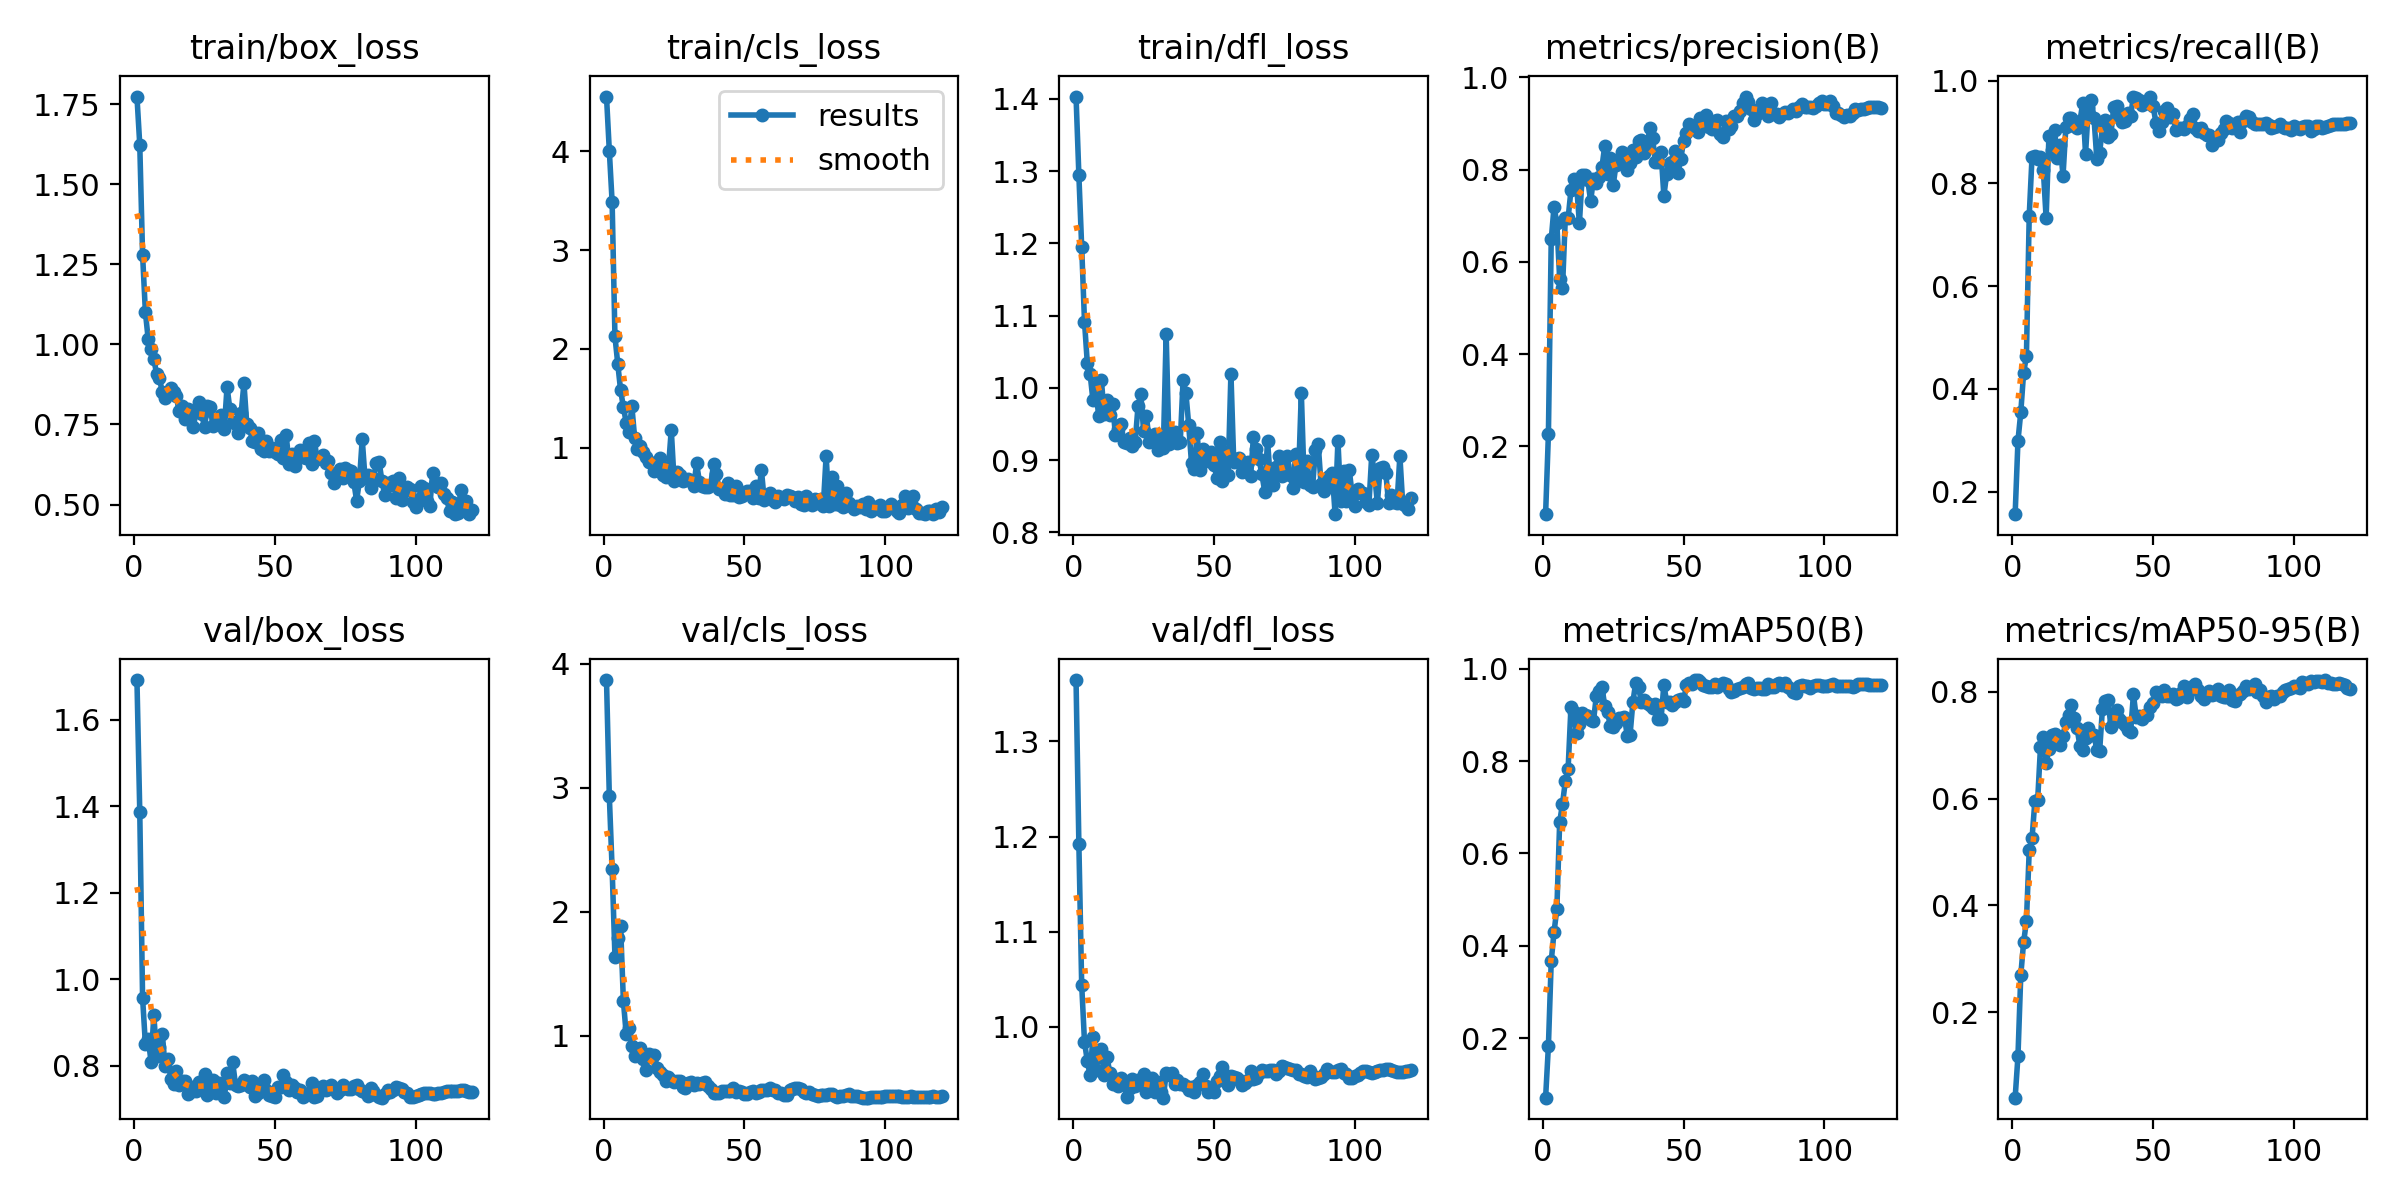

The data file committed next to this chart (first rows):
epoch, time, train/box_loss, train/cls_loss, train/dfl_loss, metrics/precision(B), metrics/recall(B), metrics/mAP50(B), metrics/mAP50-95(B), val/box_loss, val/cls_loss, val/dfl_loss, lr/pg0, lr/pg1, lr/pg2
1, 1.532, 1.773, 4.554, 1.403, 0.05324, 0.1559, 0.07173, 0.03968, 1.692, 3.868, 1.365, 3e-05, 3e-05, 3e-05
2, 3.283, 1.623, 4.006, 1.295, 0.2272, 0.2988, 0.1839, 0.1174, 1.388, 2.934, 1.193, 6.44637e-05, 6.44637e-05, 6.44637e-05
3, 5.03, 1.28, 3.486, 1.195, 0.6489, 0.3542, 0.367, 0.2692, 0.9564, 2.345, 1.044, 9.835e-05, 9.835e-05, 9.835e-05
4, 6.695, 1.1, 2.127, 1.092, 0.7197, 0.4311, 0.4301, 0.3307, 0.8495, 1.638, 0.9843, 0.0001317, 0.0001317, 0.0001317
5, 8.228, 1.016, 1.849, 1.034, 0.6842, 0.4633, 0.4803, 0.3702, 0.8625, 1.786, 0.9641, 0.0001644, 0.0001644, 0.0001644
6, 9.746, 0.9868, 1.583, 1.019, 0.5629, 0.7373, 0.6683, 0.503, 0.8087, 1.886, 0.9489, 0.0001965, 0.0001965, 0.0001965
7, 11.27, 0.9542, 1.411, 0.9826, 0.5435, 0.8522, 0.7071, 0.526, 0.9164, 1.28, 0.9899, 0.0002281, 0.0002281, 0.0002281
8, 12.75, 0.9065, 1.255, 1.003, 0.6949, 0.8538, 0.7558, 0.5951, 0.8218, 1.012, 0.9545, 0.0002591, 0.0002591, 0.0002591
9, 14.26, 0.8937, 1.155, 0.961, 0.6951, 0.8479, 0.7836, 0.5977, 0.8418, 1.06, 0.9684, 0.0002895, 0.0002895, 0.0002895
10, 15.75, 0.8507, 1.421, 1.01, 0.7551, 0.8508, 0.916, 0.6972, 0.8739, 0.9198, 0.9765, 0.0003194, 0.0003194, 0.0003194
11, 17.22, 0.8335, 1.099, 0.964, 0.7807, 0.827, 0.9055, 0.7159, 0.7977, 0.8374, 0.9491, 0.0003486, 0.0003486, 0.0003486
12, 18.7, 0.8508, 0.9835, 0.9834, 0.7673, 0.7329, 0.8603, 0.6677, 0.8153, 0.8871, 0.9685, 0.0003773, 0.0003773, 0.0003773
13, 20.14, 0.8631, 1.018, 0.9619, 0.6835, 0.8923, 0.8795, 0.6932, 0.7693, 0.8989, 0.9512, 0.0004055, 0.0004055, 0.0004055
14, 21.56, 0.8502, 0.9573, 0.9776, 0.7884, 0.865, 0.9042, 0.7185, 0.7564, 0.8122, 0.9405, 0.000433, 0.000433, 0.000433
15, 23.03, 0.8373, 0.9061, 0.9341, 0.7877, 0.9042, 0.8993, 0.7219, 0.7861, 0.7248, 0.9456, 0.0004422, 0.0004422, 0.0004422
16, 24.5, 0.7907, 0.8571, 0.9424, 0.777, 0.8492, 0.8965, 0.7146, 0.755, 0.8531, 0.9381, 0.0004381, 0.0004381, 0.0004381
17, 25.93, 0.8068, 0.8462, 0.9501, 0.7315, 0.8745, 0.8879, 0.7001, 0.7632, 0.8346, 0.9459, 0.000434, 0.000434, 0.000434
18, 27.38, 0.7673, 0.766, 0.9245, 0.7809, 0.8146, 0.8864, 0.7177, 0.7644, 0.8448, 0.9427, 0.0004299, 0.0004299, 0.0004299
19, 28.79, 0.7981, 0.8335, 0.9241, 0.7717, 0.9091, 0.9396, 0.7436, 0.7334, 0.739, 0.9263, 0.0004258, 0.0004258, 0.0004258
20, 30.26, 0.7918, 0.8985, 0.9301, 0.7834, 0.9269, 0.9512, 0.7571, 0.7395, 0.7073, 0.9357, 0.0004216, 0.0004216, 0.0004216
21, 31.73, 0.7413, 0.7254, 0.9193, 0.8051, 0.9276, 0.9599, 0.7749, 0.7493, 0.6825, 0.945, 0.0004175, 0.0004175, 0.0004175
22, 33.18, 0.7888, 0.6988, 0.925, 0.8517, 0.9109, 0.9198, 0.7516, 0.7417, 0.6345, 0.9377, 0.0004134, 0.0004134, 0.0004134
23, 34.73, 0.8189, 0.7937, 0.9743, 0.7915, 0.9088, 0.906, 0.7319, 0.7625, 0.6664, 0.9438, 0.0004093, 0.0004093, 0.0004093
24, 36.18, 0.782, 1.183, 0.9912, 0.826, 0.921, 0.875, 0.6985, 0.7543, 0.644, 0.941, 0.0004051, 0.0004051, 0.0004051
25, 37.6, 0.7427, 0.6673, 0.9401, 0.7659, 0.9567, 0.8733, 0.691, 0.7807, 0.6268, 0.9501, 0.000401, 0.000401, 0.000401
26, 39.03, 0.8068, 0.7523, 0.9607, 0.8112, 0.8575, 0.8818, 0.713, 0.7311, 0.6385, 0.9316, 0.0003969, 0.0003969, 0.0003969
27, 40.45, 0.8055, 0.7207, 0.9248, 0.8239, 0.9492, 0.8921, 0.732, 0.7428, 0.6313, 0.9357, 0.0003927, 0.0003927, 0.0003927
28, 41.88, 0.7452, 0.6589, 0.9289, 0.8386, 0.9631, 0.8936, 0.7203, 0.7657, 0.5872, 0.9461, 0.0003886, 0.0003886, 0.0003886
29, 43.31, 0.7605, 0.6781, 0.9359, 0.8193, 0.9279, 0.8946, 0.7203, 0.7361, 0.5772, 0.9311, 0.0003845, 0.0003845, 0.0003845
30, 44.74, 0.7716, 0.6812, 0.9133, 0.7985, 0.8476, 0.8548, 0.6911, 0.7601, 0.6173, 0.9417, 0.0003804, 0.0003804, 0.0003804
31, 46.18, 0.7809, 0.6599, 0.9214, 0.8142, 0.8592, 0.857, 0.6892, 0.7499, 0.6236, 0.9319, 0.0003763, 0.0003763, 0.0003763
32, 47.61, 0.7359, 0.6123, 0.9163, 0.843, 0.911, 0.9273, 0.7687, 0.7264, 0.6016, 0.9256, 0.0003721, 0.0003721, 0.0003721
33, 49.05, 0.8677, 0.8419, 1.074, 0.828, 0.9235, 0.9694, 0.7834, 0.7828, 0.6153, 0.951, 0.000368, 0.000368, 0.000368
34, 50.51, 0.7976, 0.6547, 0.9228, 0.8633, 0.8896, 0.96, 0.7854, 0.76, 0.6109, 0.9492, 0.0003639, 0.0003639, 0.0003639
35, 51.99, 0.757, 0.6169, 0.9379, 0.8653, 0.8953, 0.9283, 0.7347, 0.807, 0.6189, 0.9512, 0.0003597, 0.0003597, 0.0003597
36, 53.43, 0.7515, 0.5998, 0.9391, 0.8365, 0.9487, 0.9311, 0.7441, 0.7558, 0.6281, 0.9398, 0.0003556, 0.0003556, 0.0003556
37, 54.86, 0.7227, 0.6058, 0.9236, 0.8489, 0.9506, 0.9259, 0.7667, 0.7529, 0.5983, 0.9444, 0.0003515, 0.0003515, 0.0003515
38, 56.29, 0.7844, 0.6238, 0.9245, 0.8899, 0.9293, 0.9221, 0.7498, 0.7558, 0.573, 0.9398, 0.0003474, 0.0003474, 0.0003474
39, 57.71, 0.8788, 0.8314, 1.01, 0.8681, 0.9205, 0.9148, 0.7437, 0.7655, 0.5382, 0.9399, 0.0003433, 0.0003433, 0.0003433
40, 59.15, 0.7506, 0.7315, 0.9933, 0.8163, 0.9215, 0.9227, 0.7385, 0.757, 0.5379, 0.938, 0.0003391, 0.0003391, 0.0003391
41, 60.57, 0.7396, 0.5864, 0.9491, 0.8168, 0.9378, 0.8918, 0.7288, 0.7497, 0.538, 0.9339, 0.000335, 0.000335, 0.000335
42, 62.09, 0.6992, 0.5774, 0.8955, 0.8382, 0.9318, 0.8911, 0.7247, 0.7633, 0.5532, 0.9364, 0.0003309, 0.0003309, 0.0003309
43, 63.52, 0.6962, 0.5329, 0.8877, 0.7431, 0.969, 0.9647, 0.7956, 0.7288, 0.5524, 0.9319, 0.0003268, 0.0003268, 0.0003268
44, 64.97, 0.7243, 0.6389, 0.937, 0.7917, 0.9669, 0.9276, 0.7528, 0.7369, 0.5575, 0.9392, 0.0003226, 0.0003226, 0.0003226
45, 66.41, 0.6725, 0.5247, 0.8862, 0.8138, 0.963, 0.927, 0.7546, 0.7465, 0.5518, 0.9416, 0.0003185, 0.0003185, 0.0003185
46, 67.84, 0.6668, 0.5168, 0.9159, 0.8163, 0.9531, 0.9202, 0.749, 0.7659, 0.5791, 0.9509, 0.0003144, 0.0003144, 0.0003144
47, 69.29, 0.6996, 0.6119, 0.9056, 0.841, 0.9569, 0.9284, 0.7569, 0.7442, 0.5495, 0.9378, 0.0003102, 0.0003102, 0.0003102
48, 70.71, 0.6677, 0.5009, 0.8987, 0.7933, 0.9575, 0.9319, 0.756, 0.7323, 0.5539, 0.932, 0.0003061, 0.0003061, 0.0003061
49, 72.15, 0.6778, 0.5118, 0.9111, 0.8223, 0.9692, 0.935, 0.7717, 0.7293, 0.5486, 0.9323, 0.000302, 0.000302, 0.000302
50, 73.56, 0.6635, 0.5347, 0.8937, 0.8632, 0.9499, 0.9292, 0.7793, 0.7273, 0.5338, 0.932, 0.0002979, 0.0002979, 0.0002979
51, 74.99, 0.658, 0.5579, 0.8753, 0.8789, 0.9186, 0.9637, 0.8, 0.7492, 0.5304, 0.9427, 0.0002938, 0.0002938, 0.0002938
52, 76.45, 0.7005, 0.5614, 0.9245, 0.8997, 0.9021, 0.9683, 0.7987, 0.7512, 0.5464, 0.9478, 0.0002896, 0.0002896, 0.0002896
53, 77.87, 0.6466, 0.4942, 0.8717, 0.8931, 0.9188, 0.9674, 0.7916, 0.7773, 0.5507, 0.9573, 0.0002855, 0.0002855, 0.0002855
54, 79.29, 0.7168, 0.6079, 0.9113, 0.8953, 0.9415, 0.9745, 0.8042, 0.7607, 0.5405, 0.9494, 0.0002814, 0.0002814, 0.0002814
55, 80.77, 0.6281, 0.4884, 0.8791, 0.8818, 0.9477, 0.9751, 0.7916, 0.743, 0.5463, 0.9393, 0.0002772, 0.0002772, 0.0002772
56, 82.21, 0.6575, 0.7785, 1.02, 0.9125, 0.9288, 0.97, 0.7926, 0.7553, 0.5628, 0.948, 0.0002731, 0.0002731, 0.0002731
57, 83.64, 0.6206, 0.4743, 0.8976, 0.8963, 0.936, 0.9635, 0.7961, 0.7479, 0.5635, 0.9474, 0.000269, 0.000269, 0.000269
58, 85.06, 0.6551, 0.5136, 0.9014, 0.9189, 0.9041, 0.9613, 0.7863, 0.7389, 0.5655, 0.9467, 0.0002649, 0.0002649, 0.0002649
59, 86.58, 0.6717, 0.5368, 0.903, 0.8918, 0.9075, 0.9607, 0.7897, 0.7422, 0.5807, 0.944, 0.0002608, 0.0002608, 0.0002608
60, 88.02, 0.6494, 0.4735, 0.8835, 0.8882, 0.9089, 0.9606, 0.7987, 0.7262, 0.5612, 0.9384, 0.0002566, 0.0002566, 0.0002566
... 60 more rows
